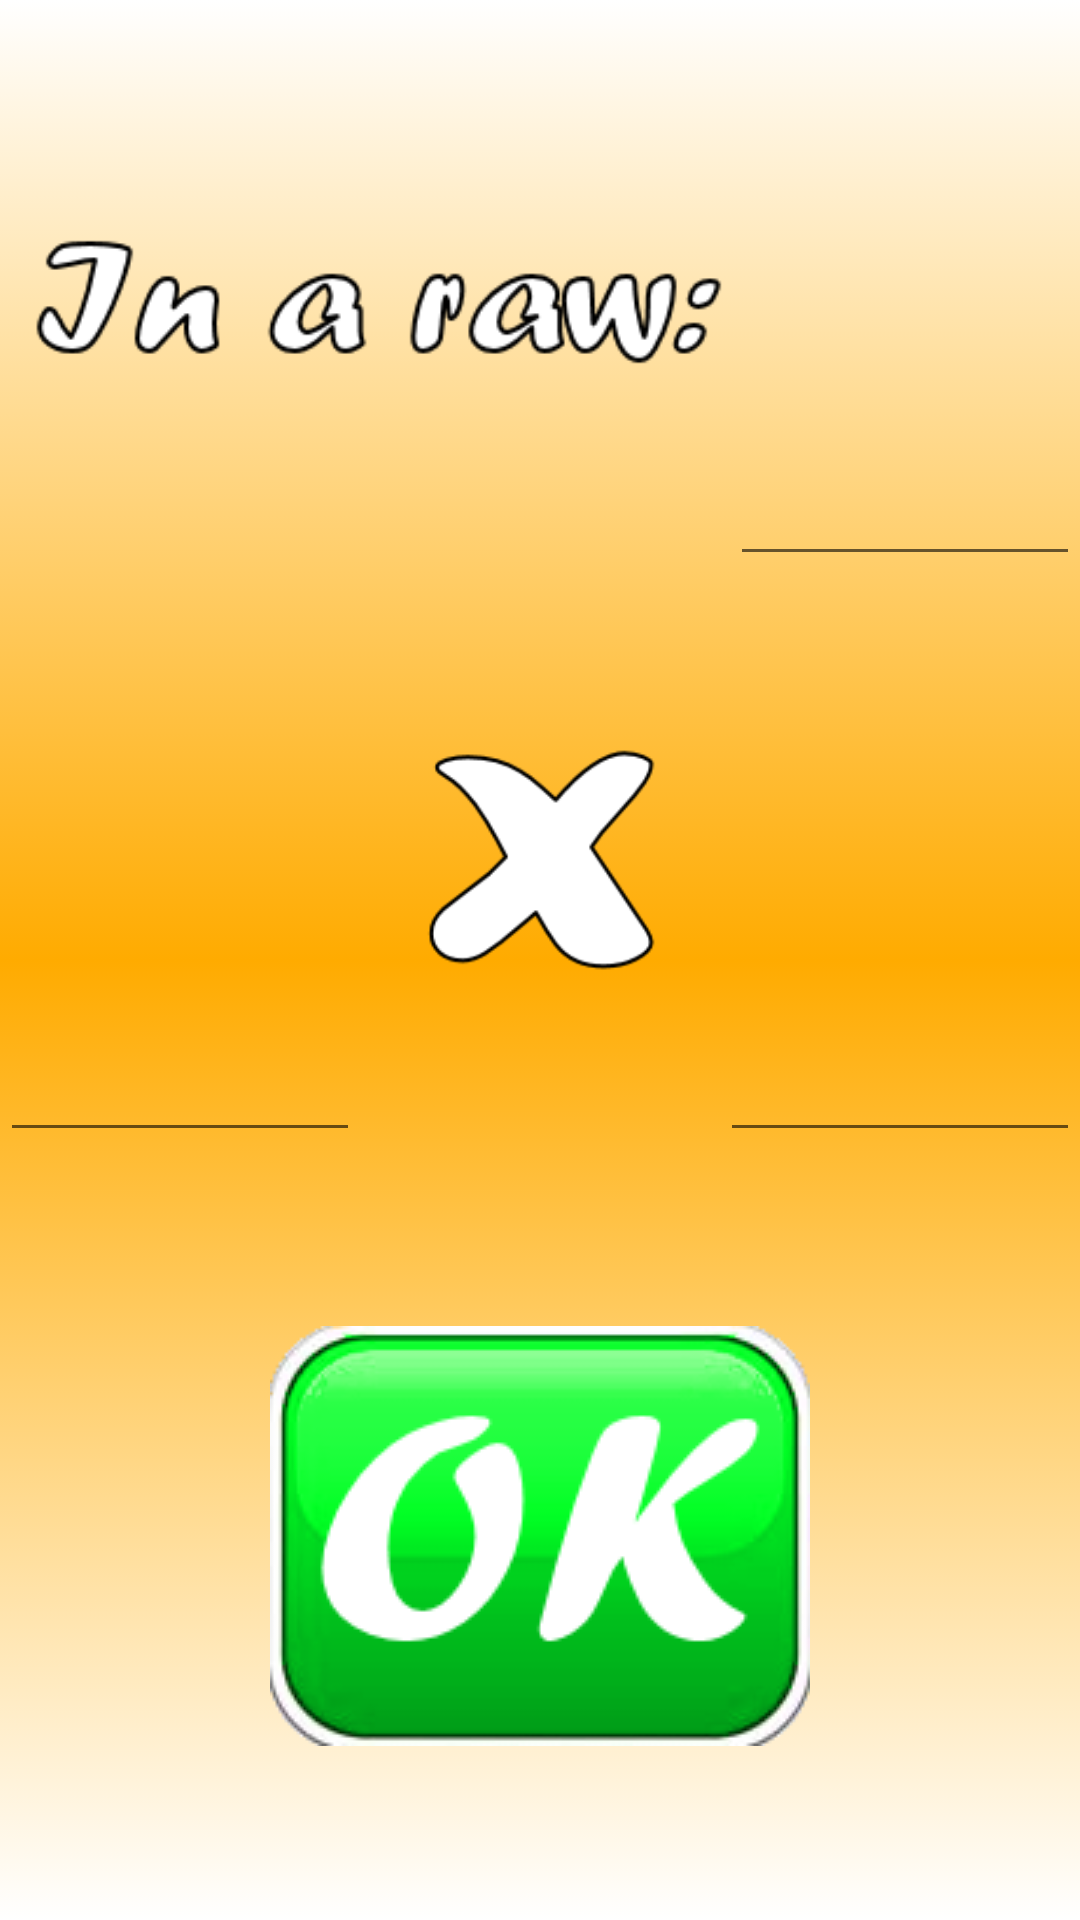

Here is an Android app screen rendered from its layout file. Give the layout XML and the strings, colors and styles it references.
<!-- AndroidManifest.xml: application theme AppTheme -->
<!-- res/layout/popupwindow.xml -->
<?xml version="1.0" encoding="utf-8"?>
<LinearLayout xmlns:android="http://schemas.android.com/apk/res/android"
    android:layout_width="match_parent"
    android:layout_height="match_parent"
    android:background="@drawable/background_color_gradient"
    android:orientation="vertical"
    android:weightSum="5">

    <LinearLayout
        android:layout_width="match_parent"
        android:layout_height="0dp"
        android:layout_weight="1.5">

        <LinearLayout
            android:layout_width="match_parent"
            android:layout_height="match_parent"
            android:orientation="horizontal"
            android:weightSum="3">

            <ImageView
                android:layout_width="0dp"
                android:layout_height="match_parent"
                android:layout_marginLeft="10dp"
                android:layout_weight="2"
                android:src="@drawable/in_a_raw">

            </ImageView>

            <EditText
                android:id="@+id/textInARaw"
                android:layout_width="0dp"
                android:layout_height="match_parent"
                android:layout_weight="1"
                android:inputType="number"
                android:maxLength="2"
                android:textColor="@color/colorBlack"
                android:textSize="50sp"
                android:textStyle="bold">

            </EditText>
        </LinearLayout>

    </LinearLayout>

    <LinearLayout
        android:layout_width="match_parent"
        android:layout_height="0dp"
        android:layout_weight="1.5">

        <LinearLayout
            android:layout_width="match_parent"
            android:layout_height="match_parent"
            android:orientation="horizontal"
            android:weightSum="3">

            <EditText
                android:id="@+id/textRawX"
                android:layout_width="match_parent"
                android:layout_height="match_parent"
                android:layout_weight="1"
                android:inputType="number"
                android:maxLength="2"
                android:textColor="@color/colorBlack"
                android:textSize="50sp"
                android:textStyle="bold">

            </EditText>

            <ImageView
                android:layout_width="match_parent"
                android:layout_height="match_parent"
                android:layout_weight="1"
                android:padding="15dp"
                android:src="@drawable/x_white">

            </ImageView>

            <EditText
                android:id="@+id/textRawY"
                android:layout_width="match_parent"
                android:layout_height="match_parent"
                android:layout_weight="1"
                android:inputType="number"
                android:maxLength="2"
                android:textColor="@color/colorBlack"
                android:textSize="50sp"
                android:textStyle="bold">

            </EditText>


        </LinearLayout>


    </LinearLayout>

    <LinearLayout
        android:layout_width="match_parent"
        android:layout_height="0dp"
        android:layout_weight="2">

        <ImageButton
            android:id="@+id/imageButtonOK"
            android:layout_width="match_parent"
            android:layout_height="match_parent"
            android:scaleType="centerInside"
            android:src="@drawable/ok_button"
            android:padding="15dp"
            android:background="@null">

        </ImageButton>


    </LinearLayout>

</LinearLayout>
<!-- resources referenced by this layout -->
<resources>
  <color name="colorBlack">#000000</color>
  <!-- drawable background_color_gradient (drawable) -->
  <?xml version="1.0" encoding="utf-8"?>
  <selector xmlns:android="http://schemas.android.com/apk/res/android">
      <item>
          <shape>
              <gradient
                  android:angle="90"
                  android:startColor="@color/colorWhite"
                  android:endColor="@color/colorWhite"
                  android:centerColor="@color/colorOrange"/>
          </shape>
      </item>
  
  </selector>
  <!-- drawable in_a_raw: png bitmap (drawable-v24, 6430 bytes) -->
  <!-- drawable ok_button (drawable) -->
  <?xml version="1.0" encoding="utf-8"?>
  <selector xmlns:android="http://schemas.android.com/apk/res/android">
  
      <item android:state_pressed="true" android:drawable="@drawable/ok_orange" />
      <item android:drawable="@drawable/ok" />
  </selector>
  <!-- drawable x_white: png bitmap (drawable-v24, 3621 bytes) -->
  <style name="AppTheme" parent="Theme.AppCompat.Light.DarkActionBar">
          
          <item name="colorPrimary">@color/colorPrimary</item>
          <item name="colorPrimaryDark">@color/colorPrimaryDark</item>
          <item name="colorAccent">@color/colorGray</item>
      </style>
  <color name="colorWhite">#FFFFFFFF</color>
  <color name="colorOrange">#FFAB00</color>
  <!-- drawable ok_orange: png bitmap (drawable-v24, 15971 bytes) -->
  <!-- drawable ok: png bitmap (drawable, 16126 bytes) -->
  <color name="colorPrimary">#EB0000</color>
  <color name="colorPrimaryDark">#9B0000</color>
</resources>
